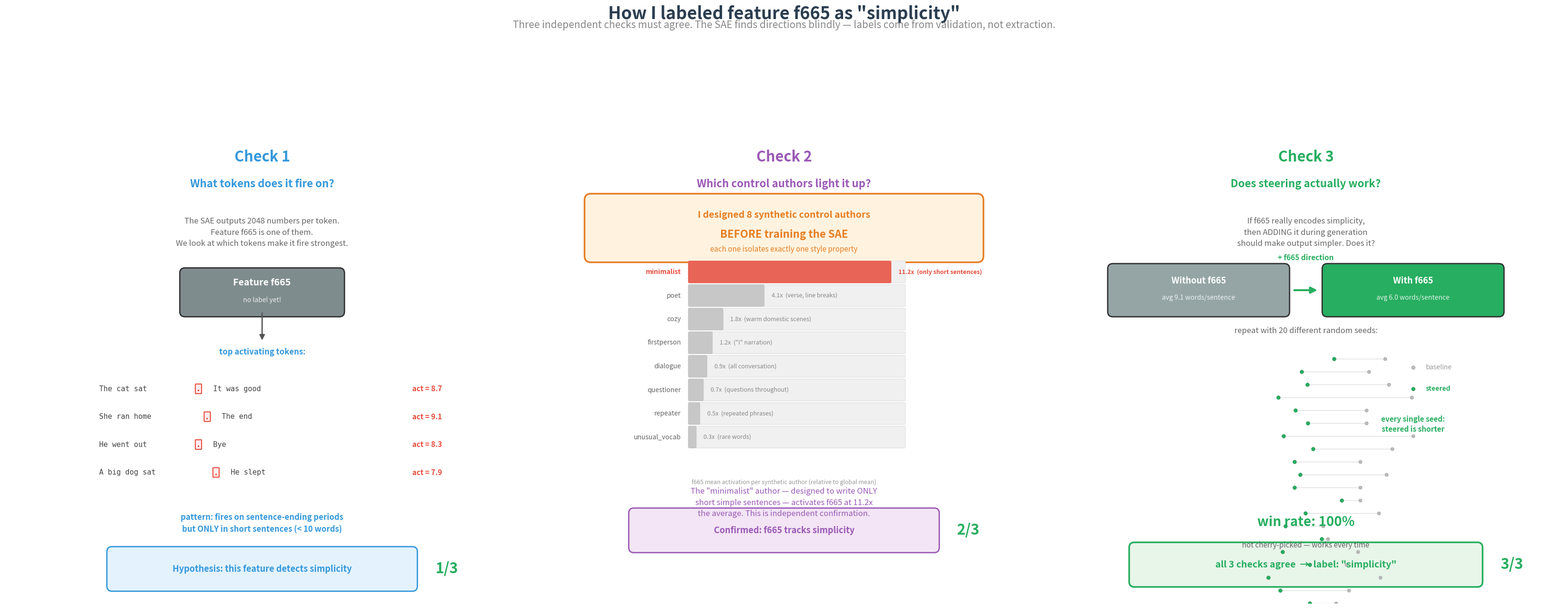

The script that saved this image:
#!/usr/bin/env python3
"""Explainer figure: How SAE features get labeled.

Shows the three-way validation pipeline:
1. Token activation — look at what the feature fires on (no labels!)
2. Synthetic author correlation — designed controls that existed BEFORE the SAE
3. Steering validation — inject it, measure effect across 20 seeds

Only when all three agree → label.

Usage:
    python scripts/fig_sae_labeling.py
"""

import argparse
from pathlib import Path

import matplotlib.pyplot as plt
from matplotlib.patches import FancyBboxPatch
import numpy as np

C_TEXT = "#2C3E50"
C_BG = "white"
C_CHECK1 = "#3498DB"
C_CHECK2 = "#9B59B6"
C_CHECK3 = "#27AE60"
C_HIGHLIGHT = "#E74C3C"
C_ARROW = "#555555"
C_YES = "#27AE60"


def rbox(ax, x, y, w, h, label, color, fontsize=13, text_color="white",
         alpha=1.0, lw=2.0, sublabel=None, sublabel_fs=10):
    box = FancyBboxPatch((x, y), w, h, boxstyle="round,pad=0.12",
                         facecolor=color, edgecolor="#333333",
                         linewidth=lw, alpha=alpha, zorder=3)
    ax.add_patch(box)
    if sublabel:
        ax.text(x + w / 2, y + h / 2 + 0.22, label, ha="center", va="center",
                fontsize=fontsize, color=text_color, fontweight="bold", zorder=4)
        ax.text(x + w / 2, y + h / 2 - 0.18, sublabel, ha="center", va="center",
                fontsize=sublabel_fs, color=text_color, alpha=0.85, zorder=4,
                style="italic")
    else:
        ax.text(x + w / 2, y + h / 2, label, ha="center", va="center",
                fontsize=fontsize, color=text_color, fontweight="bold", zorder=4)


def arrow_d(ax, x, y0, y1, color=C_ARROW, lw=2.0):
    ax.annotate("", xy=(x, y1), xytext=(x, y0),
                arrowprops=dict(arrowstyle="-|>", color=color, lw=lw,
                                mutation_scale=16))


# ═══════════════════════════════════════════════════════════════════
# PANEL 1: Token-level activation
# ═══════════════════════════════════════════════════════════════════
def draw_panel1(ax):
    cx = 5.0

    # Title
    ax.text(cx, 12.8, "Check 1", fontsize=22, fontweight="bold",
            color=C_CHECK1, ha="center")
    ax.text(cx, 12.2, "What tokens does it fire on?",
            fontsize=16, fontweight="bold", color=C_CHECK1, ha="center")

    # Explanation
    ax.text(cx, 11.5,
            "The SAE outputs 2048 numbers per token.\n"
            "Feature f665 is one of them.\n"
            "We look at which tokens make it fire strongest.",
            fontsize=12, color="#666666", ha="center", va="top",
            linespacing=1.5)

    # Feature box
    rbox(ax, cx - 1.8, 9.3, 3.6, 0.9, "Feature f665", "#7F8C8D",
         fontsize=14, sublabel="no label yet!")

    arrow_d(ax, cx, 9.3, 8.6)

    # Example sentences with highlighted periods
    ax.text(cx, 8.3, "top activating tokens:", fontsize=12,
            color=C_CHECK1, ha="center", fontweight="bold")

    examples = [
        ("The cat sat", ".", " It was good", ".", "8.7"),
        ("She ran home", ".", " The end", ".", "9.1"),
        ("He went out", ".", " Bye", ".", "8.3"),
        ("A big dog sat", ".", " He slept", ".", "7.9"),
    ]

    ey = 7.5
    for text1, tok1, text2, tok2, score in examples:
        ax.text(cx - 3.8, ey, text1, fontsize=11, color="#444444",
                va="center", fontfamily="monospace")
        # Highlighted period
        px = cx - 3.8 + len(text1) * 0.205
        ax.text(px, ey, tok1, fontsize=13, color=C_HIGHLIGHT,
                va="center", fontfamily="monospace", fontweight="bold",
                bbox=dict(boxstyle="round,pad=0.06", fc="#FFEBEE",
                          ec=C_HIGHLIGHT, lw=1.5))
        ax.text(px + 0.3, ey, text2, fontsize=11, color="#444444",
                va="center", fontfamily="monospace")
        ax.text(cx + 3.5, ey, f"act = {score}",
                fontsize=11, color=C_HIGHLIGHT, va="center",
                fontweight="bold")
        ey -= 0.65

    # Pattern
    ey -= 0.3
    ax.text(cx, ey,
            "pattern: fires on sentence-ending periods\n"
            "but ONLY in short sentences (< 10 words)",
            fontsize=12, color=C_CHECK1, ha="center", va="top",
            fontweight="bold", linespacing=1.5)

    # Conclusion box
    ey -= 1.4
    conclusion = FancyBboxPatch((cx - 3.5, ey - 0.3), 7.0, 0.8,
                                boxstyle="round,pad=0.12",
                                facecolor="#E3F2FD", edgecolor=C_CHECK1,
                                linewidth=2.0, zorder=2)
    ax.add_patch(conclusion)
    ax.text(cx, ey + 0.1,
            "Hypothesis: this feature detects simplicity",
            fontsize=13, color=C_CHECK1, ha="center", va="center",
            fontweight="bold")

    ax.text(cx + 4.3, ey + 0.1, "1/3",
            fontsize=22, color=C_YES, ha="center", va="center",
            fontweight="bold")

    ax.set_xlim(-1, 11)
    ax.set_ylim(2.5, 13.5)
    ax.set_aspect("equal")
    ax.axis("off")


# ═══════════════════════════════════════════════════════════════════
# PANEL 2: Synthetic author correlation
# ═══════════════════════════════════════════════════════════════════
def draw_panel2(ax):
    cx = 5.0

    ax.text(cx, 12.8, "Check 2", fontsize=22, fontweight="bold",
            color=C_CHECK2, ha="center")
    ax.text(cx, 12.2, "Which control authors light it up?",
            fontsize=16, fontweight="bold", color=C_CHECK2, ha="center")

    # THE KEY INSIGHT — box it!
    key_box = FancyBboxPatch((cx - 4.5, 10.6), 9.0, 1.3,
                             boxstyle="round,pad=0.15",
                             facecolor="#FFF3E0", edgecolor="#E67E22",
                             linewidth=2.5, zorder=2)
    ax.add_patch(key_box)
    ax.text(cx, 11.55,
            "I designed 8 synthetic control authors",
            fontsize=14, color="#E67E22", ha="center", va="center",
            fontweight="bold")
    ax.text(cx, 11.1,
            "BEFORE training the SAE",
            fontsize=16, color="#E67E22", ha="center", va="center",
            fontweight="bold")
    ax.text(cx, 10.75,
            "each one isolates exactly one style property",
            fontsize=11, color="#E67E22", ha="center", va="center",
            style="italic")

    # Bar chart
    authors = [
        ("minimalist", 11.2, True, "only short sentences"),
        ("poet", 4.1, False, "verse, line breaks"),
        ("cozy", 1.8, False, "warm domestic scenes"),
        ("firstperson", 1.2, False, '"I" narration'),
        ("dialogue", 0.9, False, "all conversation"),
        ("questioner", 0.7, False, "questions throughout"),
        ("repeater", 0.5, False, "repeated phrases"),
        ("unusual_vocab", 0.3, False, "rare words"),
    ]

    bar_x = 2.8
    bar_w = 5.0
    bar_top = 10.0
    bar_h = 0.45
    bar_gap = 0.1
    max_val = 12.0

    for i, (name, val, highlight, desc) in enumerate(authors):
        by = bar_top - i * (bar_h + bar_gap)
        # Background
        bg = FancyBboxPatch((bar_x, by), bar_w, bar_h,
                            boxstyle="round,pad=0.03",
                            facecolor="#F0F0F0", edgecolor="#DDDDDD",
                            linewidth=0.8, zorder=2)
        ax.add_patch(bg)
        # Value bar
        vw = (val / max_val) * bar_w
        fc = C_HIGHLIGHT if highlight else "#C0C0C0"
        vb = FancyBboxPatch((bar_x, by), vw, bar_h,
                            boxstyle="round,pad=0.03",
                            facecolor=fc, edgecolor=fc,
                            linewidth=0.8, alpha=0.85, zorder=3)
        ax.add_patch(vb)
        # Author name
        ax.text(bar_x - 0.2, by + bar_h / 2, name,
                fontsize=10,
                color=C_HIGHLIGHT if highlight else "#666666",
                ha="right", va="center",
                fontweight="bold" if highlight else "normal")
        # Value + description
        ax.text(bar_x + vw + 0.2, by + bar_h / 2,
                f"{val:.1f}x  ({desc})",
                fontsize=9,
                color=C_HIGHLIGHT if highlight else "#888888",
                ha="left", va="center",
                fontweight="bold" if highlight else "normal")

    ax.text(cx, bar_top - len(authors) * (bar_h + bar_gap) - 0.2,
            "f665 mean activation per synthetic author (relative to global mean)",
            fontsize=9, color="#999999", ha="center", va="top", style="italic")

    # Conclusion
    ey = 4.7
    ax.text(cx, ey + 0.5,
            'The "minimalist" author — designed to write ONLY\n'
            'short simple sentences — activates f665 at 11.2x\n'
            'the average. This is independent confirmation.',
            fontsize=12, color=C_CHECK2, ha="center", va="top",
            linespacing=1.5)

    conclusion = FancyBboxPatch((cx - 3.5, ey - 0.9), 7.0, 0.8,
                                boxstyle="round,pad=0.12",
                                facecolor="#F3E5F5", edgecolor=C_CHECK2,
                                linewidth=2.0, zorder=2)
    ax.add_patch(conclusion)
    ax.text(cx, ey - 0.5,
            "Confirmed: f665 tracks simplicity",
            fontsize=13, color=C_CHECK2, ha="center", va="center",
            fontweight="bold")

    ax.text(cx + 4.3, ey - 0.5, "2/3",
            fontsize=22, color=C_YES, ha="center", va="center",
            fontweight="bold")

    ax.set_xlim(-1, 11)
    ax.set_ylim(2.5, 13.5)
    ax.set_aspect("equal")
    ax.axis("off")


# ═══════════════════════════════════════════════════════════════════
# PANEL 3: Steering validation
# ═══════════════════════════════════════════════════════════════════
def draw_panel3(ax):
    cx = 5.0

    ax.text(cx, 12.8, "Check 3", fontsize=22, fontweight="bold",
            color=C_CHECK3, ha="center")
    ax.text(cx, 12.2, "Does steering actually work?",
            fontsize=16, fontweight="bold", color=C_CHECK3, ha="center")

    ax.text(cx, 11.5,
            "If f665 really encodes simplicity,\n"
            "then ADDING it during generation\n"
            "should make output simpler. Does it?",
            fontsize=12, color="#666666", ha="center", va="top",
            linespacing=1.5)

    # Before / After
    rbox(ax, cx - 4.5, 9.3, 4.0, 1.0, "Without f665", "#95A5A6",
         fontsize=13, sublabel="avg 9.1 words/sentence")
    ax.annotate("", xy=(cx + 0.3, 9.8), xytext=(cx - 0.3, 9.8),
                arrowprops=dict(arrowstyle="-|>", color=C_CHECK3,
                                lw=3.0, mutation_scale=20))
    ax.text(cx, 10.5, "+ f665 direction", fontsize=11, color=C_CHECK3,
            ha="center", fontweight="bold")
    rbox(ax, cx + 0.5, 9.3, 4.0, 1.0, "With f665", C_CHECK3,
         fontsize=13, sublabel="avg 6.0 words/sentence")

    # 20 seeds visualization
    ax.text(cx, 8.8, "repeat with 20 different random seeds:",
            fontsize=12, color="#666666", ha="center", style="italic")

    np.random.seed(42)
    base_lens = np.clip(np.random.normal(9.1, 1.2, 20), 5, 13)
    steer_lens = np.clip(np.random.normal(6.0, 0.9, 20), 3, 9)

    # Paired dot plot — baseline vs steered for each seed
    seed_y_start = 8.2
    seed_spacing = 0.3
    dot_left = cx - 3.0
    scale_x = 0.5  # pixels per word

    for i in range(20):
        sy = seed_y_start - i * seed_spacing
        bx = dot_left + base_lens[i] * scale_x
        sx = dot_left + steer_lens[i] * scale_x
        # Line connecting them
        ax.plot([bx, sx], [sy, sy], color="#DDDDDD", lw=1.0, zorder=1)
        # Baseline dot
        ax.scatter([bx], [sy], s=25, c="#BBBBBB", edgecolors="#999999",
                   linewidths=0.5, zorder=3)
        # Steered dot
        ax.scatter([sx], [sy], s=30, c=C_CHECK3, edgecolors="#1E8449",
                   linewidths=0.5, zorder=3)

    # Legend
    ax.scatter([cx + 2.5], [8.0], s=30, c="#BBBBBB", edgecolors="#999999",
               linewidths=0.5)
    ax.text(cx + 2.8, 8.0, "baseline", fontsize=10, color="#999999",
            va="center")
    ax.scatter([cx + 2.5], [7.5], s=30, c=C_CHECK3, edgecolors="#1E8449",
               linewidths=0.5)
    ax.text(cx + 2.8, 7.5, "steered", fontsize=10, color=C_CHECK3,
            va="center", fontweight="bold")

    # Arrow showing "always shorter"
    ax.text(cx + 2.5, 6.5,
            "every single seed:\nsteered is shorter",
            fontsize=11, color=C_CHECK3, ha="center", fontweight="bold",
            linespacing=1.4)

    # Win rate
    ax.text(cx, 4.3, "win rate: 100%",
            fontsize=20, color=C_CHECK3, ha="center", fontweight="bold")
    ax.text(cx, 3.8,
            "not cherry-picked — works every time",
            fontsize=11, color="#666666", ha="center", style="italic")

    # Final conclusion
    conclusion = FancyBboxPatch((cx - 4.0, 3.0), 8.0, 0.8,
                                boxstyle="round,pad=0.12",
                                facecolor="#E8F5E9", edgecolor=C_CHECK3,
                                linewidth=2.5, zorder=2)
    ax.add_patch(conclusion)
    ax.text(cx, 3.4,
            'all 3 checks agree  →  label: "simplicity"',
            fontsize=14, color=C_CHECK3, ha="center", va="center",
            fontweight="bold")

    ax.text(cx + 4.8, 3.4, "3/3",
            fontsize=22, color=C_YES, ha="center", va="center",
            fontweight="bold")

    ax.set_xlim(-1, 11)
    ax.set_ylim(2.5, 13.5)
    ax.set_aspect("equal")
    ax.axis("off")


def main():
    parser = argparse.ArgumentParser()
    parser.add_argument("--output", default="figures/sae_labeling.png")
    args = parser.parse_args()

    fig, axes = plt.subplots(1, 3, figsize=(33, 14))
    fig.patch.set_facecolor(C_BG)

    fig.suptitle('How I labeled feature f665 as "simplicity"',
                 fontsize=26, fontweight="bold", color=C_TEXT, y=0.99)
    fig.text(0.5, 0.955,
             "Three independent checks must agree. The SAE finds directions blindly — labels come from validation, not extraction.",
             fontsize=15, color="#888888", ha="center", style="italic")

    draw_panel1(axes[0])
    draw_panel2(axes[1])
    draw_panel3(axes[2])

    plt.tight_layout(rect=[0, 0, 1, 0.93])

    out = Path(args.output)
    out.parent.mkdir(parents=True, exist_ok=True)
    fig.savefig(out, dpi=200, bbox_inches="tight", facecolor=C_BG)
    print(f"Saved -> {out}")
    plt.close()


if __name__ == "__main__":
    main()
